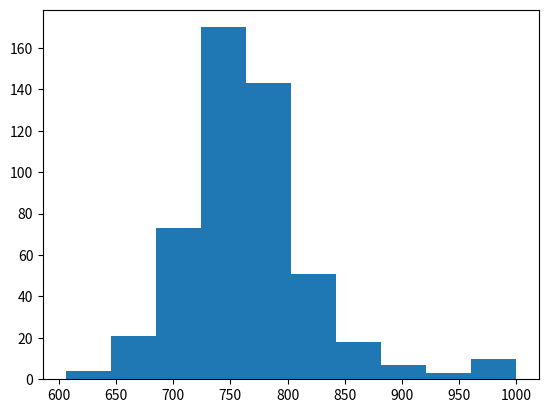

The matplotlib source for this figure:
import numpy as np

np.random.seed(70)


random_walk = [1000]

for x in range(100) :
        reserve = random_walk[-1]
        rullet = np.random.randint(1,101)
        if  rullet <=10 :
            reserve = reserve+rullet
            
        
        elif rullet <= 70:
            reserve = max(0, reserve - 5)
        
        elif rullet <= 95:
             reserve = reserve + 2
                
        else:
             reserve = max(0, reserve -10)
        
        if np.random.rand() <= 0.001 :
            reserve = 0
            
        if reserve <=0:
            break
        random_walk.append(reserve)

    

# Import matplotlib.pyplot as plt
import matplotlib.pyplot as plt

# Plot random_walk
plt.plot(random_walk)

# Show the plot
plt.show()





# Simulate random walk 500 times
all_walks = []
for i in range(500) :
    random_walk = [1000]
    for x in range(100) :
        reserve = random_walk[-1]
        rullet = np.random.randint(1,101)
        if rullet <=10:
            reserve = reserve+rullet
        
        elif rullet <= 70:
            reserve = max(0, reserve - 5)
        
        elif rullet <= 95:
             reserve = reserve + 2
                
        else:
             reserve = max(0, reserve -10)
        
        if np.random.rand() <= 0.001 :
            reserve = 0
        if reserve <=0 :
            break
        random_walk.append(reserve)
    all_walks.append(random_walk[-1])


ends=np.array(all_walks)



plt.plot(ends)
plt.show()

plt.clf()
plt.hist(ends)
plt.plot()

id={'2011123':'영희','2011456':'민수','2011789':'민식','2011321':'영구'}

for key,value in id.items():
    print(value+"의 학번은"+" "+key+"입니다.")
    